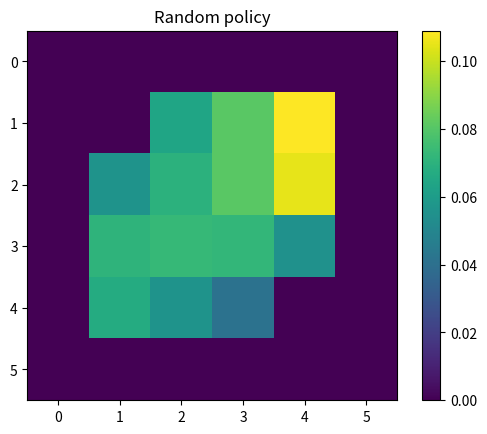

Recreate this plot in Python. (Note: this script raises an exception after producing the figure.)
from numpy import array
from numpy import ones
from numpy import zeros
from matplotlib.pyplot import imshow
from matplotlib.pyplot import figure
from matplotlib.pyplot import colorbar
from matplotlib.pyplot import close
from matplotlib.pyplot import title
from numpy.random import randint
from numpy import sum
from numpy import ravel_multi_index
from numpy import unravel_index
# constants
FREE  =  0.
GOAL  =  1.
WALL  = -1.
A_ = dict()
A_['UP']    = array([[-1], [ 0]])
A_['DOWN']  = array([[ 1], [ 0]])
A_['LEFT']  = array([[ 0], [-1]])
A_['RIGHT']  = array([[ 0], [ 1]])
A = [A_[k] for k in A_.keys()]
# utility functions
idx = lambda i: (i[0, :], i[1, :])
# setup
W = FREE * ones((6, 6)) # gridworld
W[1, 1] = GOAL
W[4, 4] = GOAL
for w in [0, -1]:
    W[:, w] = WALL
    W[w, :] = WALL

#all reachable non terminal states
S = [array([[m], [n]]) for m in range(W.shape[0]) for n in range (W.shape[1]) if W[idx(array([[m], [n]]))] == FREE]


def P(s, a, S):
    """
    Probability of state transition
    s: state
    a: action
    S: successor state
    """
    return (W[idx(S)] != WALL) * 1.

def R(s, a, S):
    """
    Reward for transition
    s: state
    a: action
    S: successor state
    """
    return -1

def s_0():
    """
    Random start postion
    """
    while True:
        s_0 = randint(0, W.shape[0], size=(2,1))
        if (W[idx(s_0)] != WALL) & (W[idx(s_0)] != GOAL):
            return s_0

def sd(pi):
    """
    Sample stationary distribution
    """
    V = zeros(W.shape)
    s = s_0()
    V[idx(s)] = V[idx(s)] + 1
    for i in range(1000):
        a = pi(s)
        p = P(s, a, s + a)
        if p > 0:
            s = s + a
            if W[idx(s)] == GOAL:
                s = s_0()
        V[idx(s)] = V[idx(s)] + 1
    return V/sum(V)

def random_action(s):
    """
    Random policy
    """
    return A[randint(0, len(A))]

def pi(s):
    """
    Move right if possible
    """
    if P(s, A_['RIGHT'], s + A_['RIGHT']) > 0: return A_['RIGHT']
    else: return(random_action(s))

get_ipython().magic(u'matplotlib')
close('all')
figure()
title('Random policy')
imshow(sd(random_action), interpolation='nearest')
cb = colorbar()
cb.set_clim(0, 0.3)
figure()
title('Move right if possible')
imshow(sd(pi), interpolation='nearest')
cb = colorbar()
cb.set_clim(0, 0.3)

